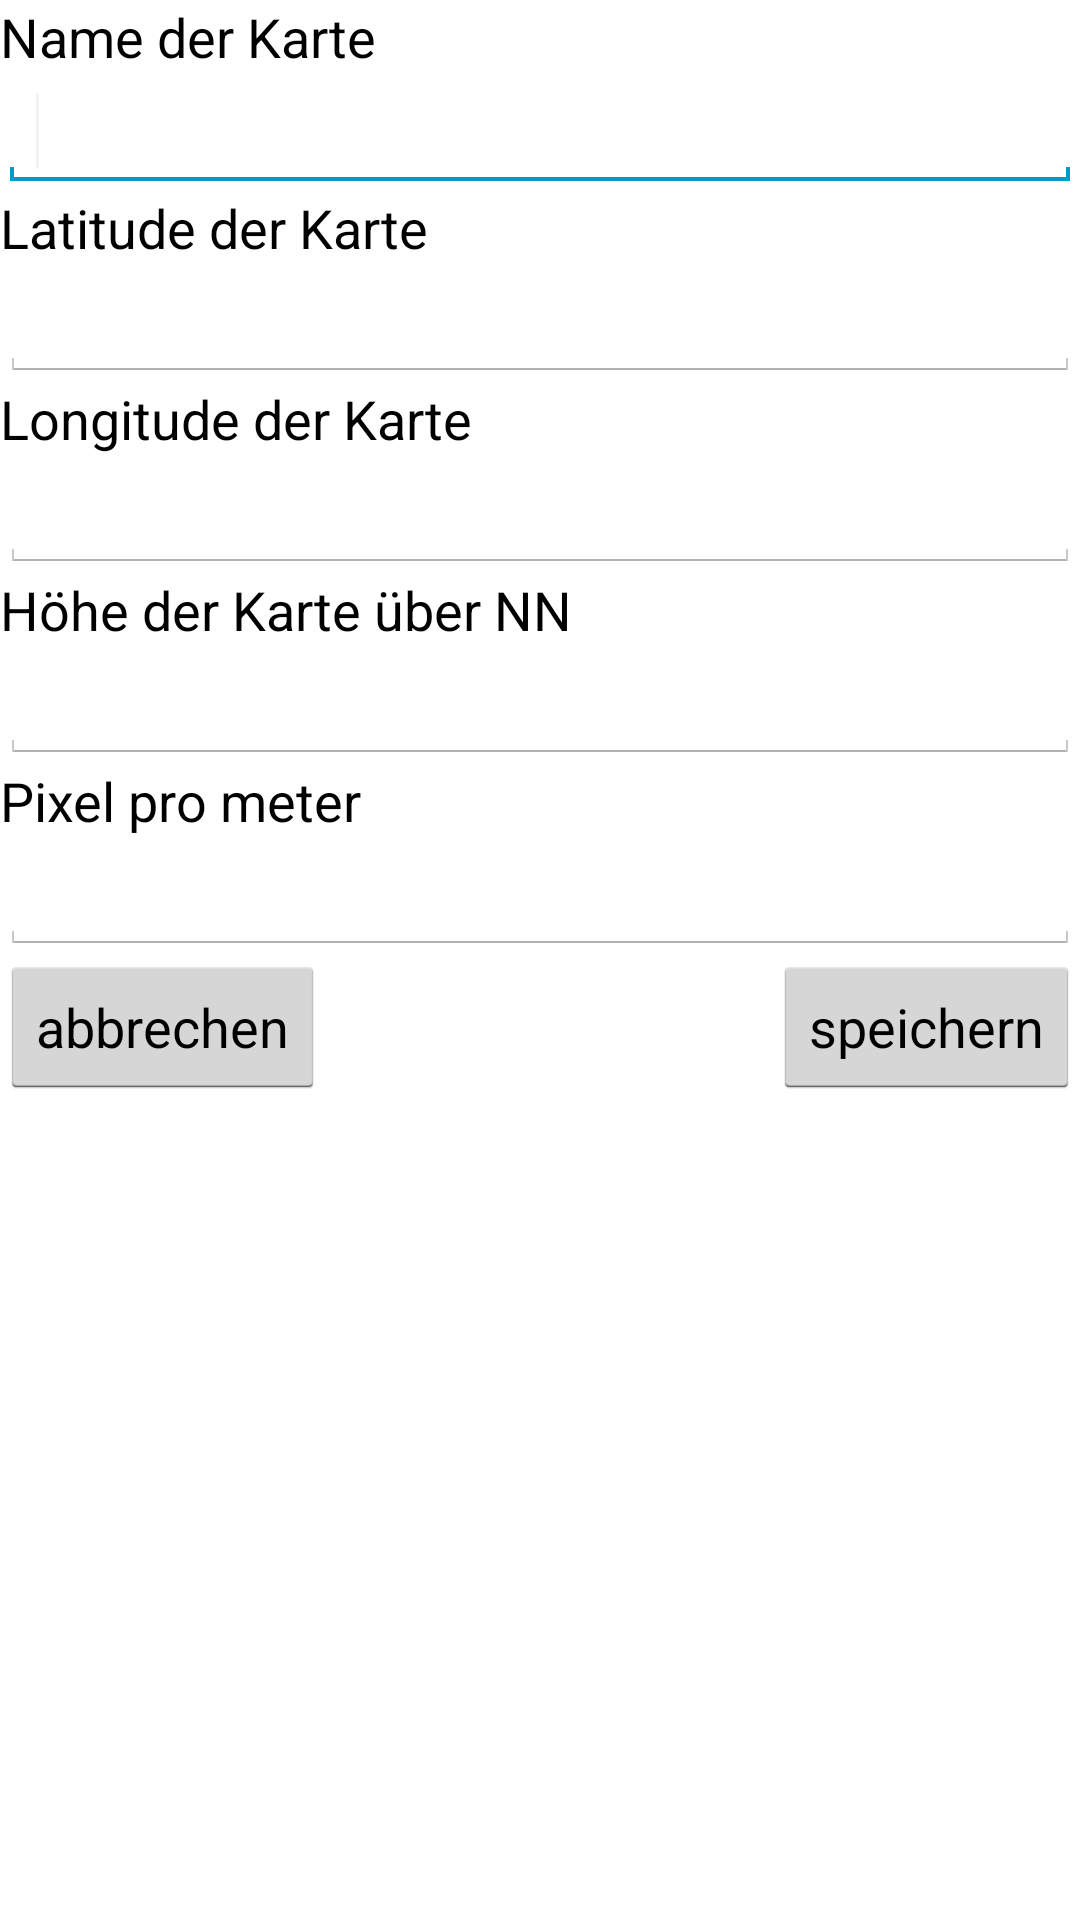

Produce the Android XML layout that renders to this screen, including the resource entries it uses.
<!-- AndroidManifest.xml: application theme Theme.locatorstyle -->
<!-- res/layout/areamapdefinedialog_layout.xml -->
<?xml version="1.0" encoding="utf-8"?>
<LinearLayout xmlns:android="http://schemas.android.com/apk/res/android"
    android:layout_width="match_parent"
    android:layout_height="match_parent"
    android:orientation="vertical" >


    <TextView
        android:id="@+id/textView1"
        android:layout_width="wrap_content"
        android:layout_height="wrap_content"
        android:text="@string/areaMapName"
        android:textAppearance="?android:attr/textAppearanceMedium" />




    <EditText
        android:id="@+id/editName"
        android:layout_width="match_parent"
        android:layout_height="wrap_content"
        android:ems="10"
        android:inputType="textNoSuggestions" >

        <requestFocus />
    </EditText>


    <TextView
        android:id="@+id/textView2"
        android:layout_width="wrap_content"
        android:layout_height="wrap_content"
        android:text="@string/areaMap_latitude"
        android:textAppearance="?android:attr/textAppearanceMedium" />



    <EditText
        android:id="@+id/editLatitude"
        android:layout_width="match_parent"
        android:layout_height="wrap_content"
        android:ems="10"
        android:inputType="numberDecimal" />


    <TextView
        android:id="@+id/textView3"
        android:layout_width="wrap_content"
        android:layout_height="wrap_content"
        android:text="@string/areaMap_longitude"
        android:textAppearance="?android:attr/textAppearanceMedium" />


    <EditText
        android:id="@+id/editLongitude"
        android:layout_width="match_parent"
        android:layout_height="wrap_content"
        android:ems="10"
        android:inputType="numberDecimal" />


    <TextView
        android:id="@+id/textView4"
        android:layout_width="wrap_content"
        android:layout_height="wrap_content"
        android:text="@string/areaMap_height"
        android:textAppearance="?android:attr/textAppearanceMedium" />


    <EditText
        android:id="@+id/editHeight"
        android:layout_width="match_parent"
        android:layout_height="wrap_content"
        android:ems="10"
        android:inputType="numberDecimal" />



    <TextView
        android:id="@+id/textView5"
        android:layout_width="wrap_content"
        android:layout_height="wrap_content"
        android:text="@string/onemeterscalefactor"
        android:textAppearance="?android:attr/textAppearanceMedium" />

    <EditText
        android:id="@+id/editScaleFactor"
        android:layout_width="match_parent"
        android:layout_height="wrap_content"
        android:ems="10"
        android:inputType="numberDecimal" />

    <RelativeLayout
        android:layout_width="match_parent"
        android:layout_height="wrap_content" >



        <Button
            android:id="@+id/buttonBack"
            android:layout_width="wrap_content"
            android:layout_height="wrap_content"
            android:text="@string/cancel" />



        <Button
            android:id="@+id/buttonSave"
            android:layout_width="wrap_content"
            android:layout_height="wrap_content"
            android:layout_alignParentRight="true"
            android:layout_alignParentTop="true"
            android:text="@string/save" />

    </RelativeLayout>

</LinearLayout>
<!-- resources referenced by this layout -->
<resources>
  <string name="areaMapName">Name der Karte</string>
  <string name="areaMap_height">Höhe der Karte über NN</string>
  <string name="areaMap_latitude">Latitude der Karte</string>
  <string name="areaMap_longitude">Longitude der Karte</string>
  <string name="cancel">abbrechen</string>
  <string name="onemeterscalefactor">Pixel pro meter</string>
  <string name="save">speichern</string>
  <!-- drawable selectable_background_locatorstyle (drawable) -->
  <?xml version="1.0" encoding="utf-8"?>
  <selector xmlns:android="http://schemas.android.com/apk/res/android"
          android:exitFadeDuration="@android:integer/config_mediumAnimTime" >
      <item android:state_pressed="false" android:state_focused="true" android:drawable="@drawable/list_focused_locatorstyle" />
      <item android:state_pressed="true" android:drawable="@drawable/pressed_background_locatorstyle" />
      <item android:drawable="@android:color/transparent" />
  </selector>
  <style name="locatorstyle_PopupMenu" parent="@android:style/Widget.Holo.Light.ListPopupWindow">
          <item name="android:popupBackground">@drawable/menu_dropdown_panel_locatorstyle</item>	
      </style>
  <style name="locatorstyle_DropDownListView" parent="@android:style/Widget.Holo.Light.ListView.DropDown">
          <item name="android:listSelector">@drawable/selectable_background_locatorstyle</item>
      </style>
  <style name="locatorstyle_ActionBarTabStyle" parent="@android:style/Widget.Holo.Light.ActionBar.TabView">
          <item name="android:background">@drawable/tab_indicator_ab_locatorstyle</item>
      </style>
  <style name="locatorstyle_DropDownNav" parent="@android:style/Widget.Holo.Light.Spinner">
          <item name="android:background">@drawable/spinner_background_ab_locatorstyle</item>
          <item name="android:popupBackground">@drawable/menu_dropdown_panel_locatorstyle</item>
          <item name="android:dropDownSelector">@drawable/selectable_background_locatorstyle</item>
      </style>
  <style name="locatorstyle_solid_ActionBar" parent="@android:style/Widget.Holo.Light.ActionBar.Solid">
          <item name="android:background">@drawable/ab_solid_locatorstyle</item>
          <item name="android:backgroundStacked">@drawable/ab_stacked_solid_locatorstyle</item>
          <item name="android:backgroundSplit">@drawable/ab_bottom_solid_locatorstyle</item>
          <item name="android:progressBarStyle">@style/locatorstyle_ProgressBar</item>
      </style>
  <!-- drawable pressed_background_locatorstyle (drawable) -->
  <?xml version="1.0" encoding="utf-8"?>
  <shape xmlns:android="http://schemas.android.com/apk/res/android" android:shape="rectangle">
      <solid android:color="@color/pressed_locatorstyle" />
  </shape>
  <!-- drawable spinner_background_ab_locatorstyle (drawable) -->
  <?xml version="1.0" encoding="utf-8"?>
  <selector xmlns:android="http://schemas.android.com/apk/res/android">
      <item android:state_enabled="false"
          android:drawable="@drawable/spinner_ab_disabled_locatorstyle" />
      <item android:state_pressed="true"
          android:drawable="@drawable/spinner_ab_pressed_locatorstyle" />
      <item android:state_pressed="false" android:state_focused="true"
          android:drawable="@drawable/spinner_ab_focused_locatorstyle" />
      <item android:drawable="@drawable/spinner_ab_default_locatorstyle" />
  </selector>
  <style name="locatorstyle_ProgressBar" parent="@android:style/Widget.Holo.Light.ProgressBar.Horizontal">
          <item name="android:progressDrawable">@drawable/progress_horizontal_locatorstyle</item>
      </style>
  <color name="pressed_locatorstyle">#CC33B5E5</color>
</resources>
